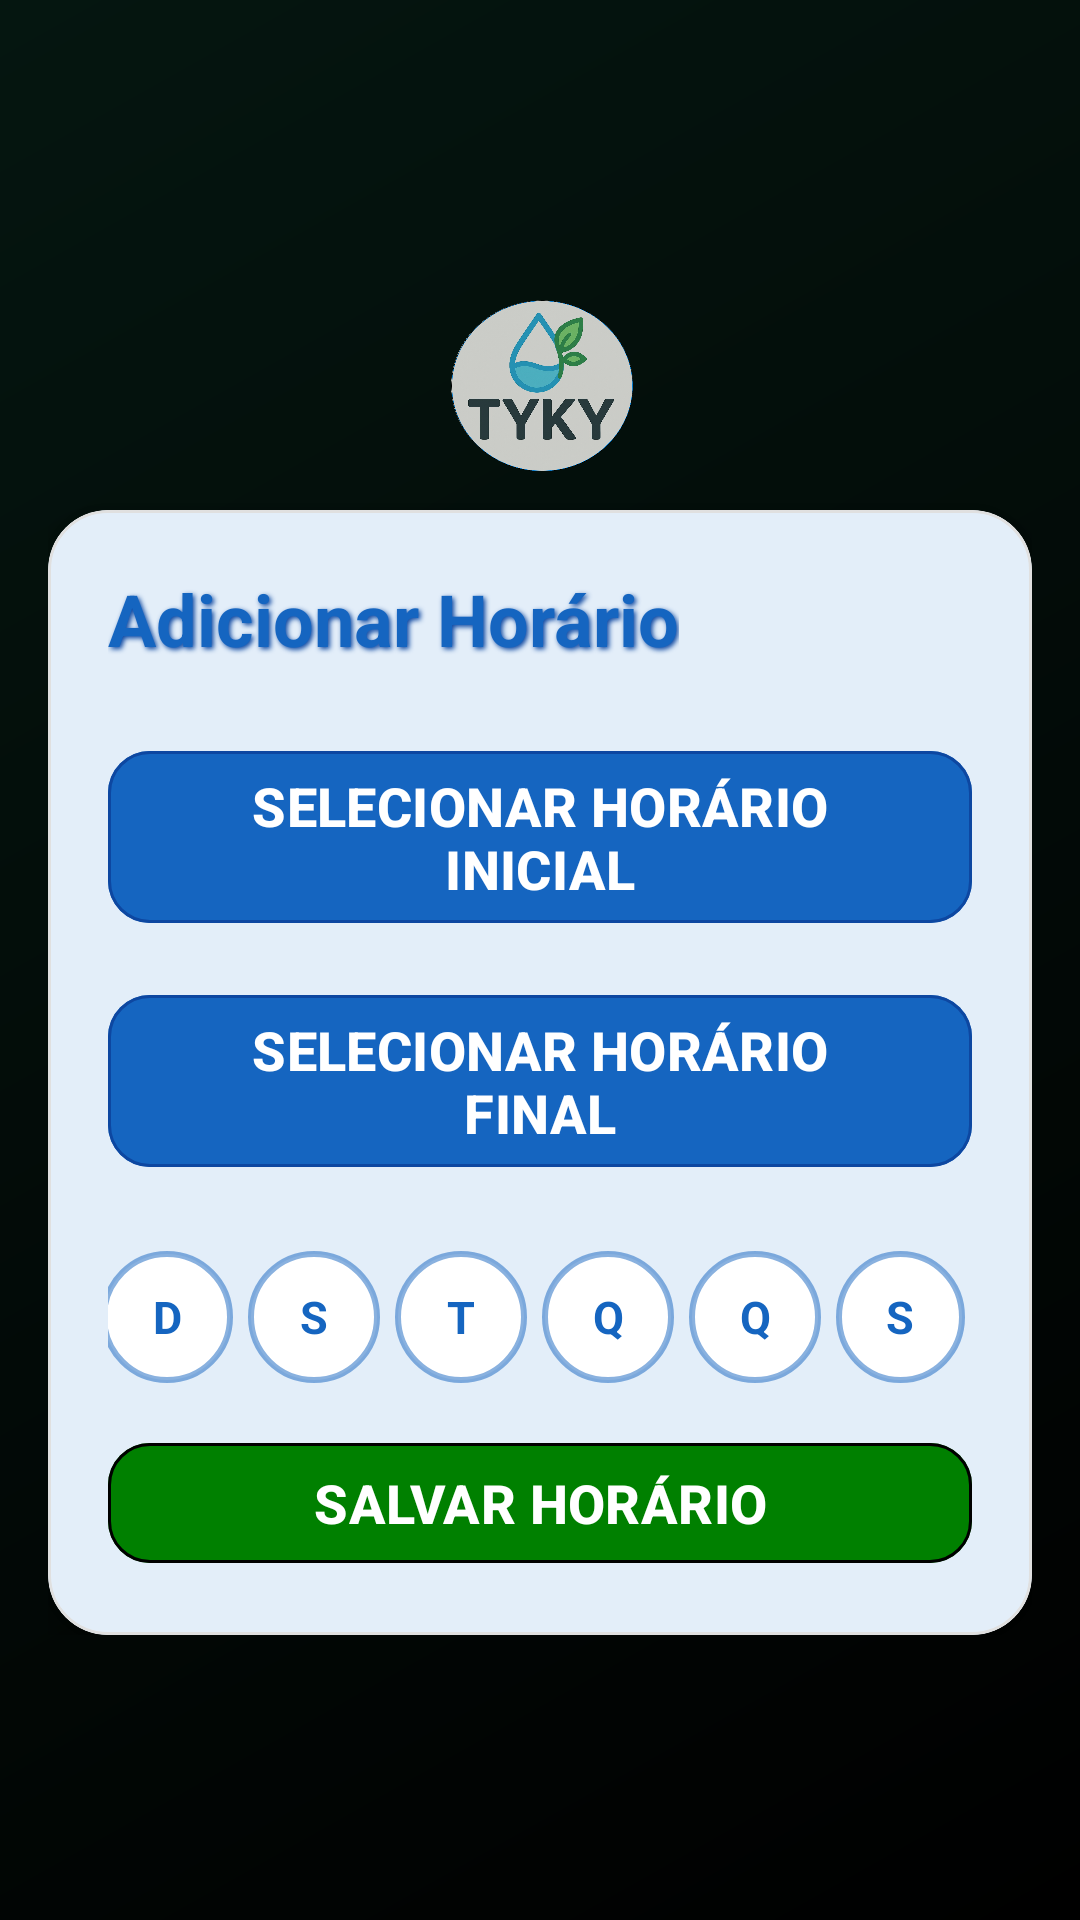

Android layout source for this screen:
<!-- AndroidManifest.xml: application theme Theme.ExtensaoTelas -->
<!-- res/layout/activity_adicionar_horario.xml -->
<?xml version="1.0" encoding="utf-8"?>
<LinearLayout
    xmlns:android="http://schemas.android.com/apk/res/android"
    xmlns:app="http://schemas.android.com/apk/res-auto"
    android:layout_width="match_parent"
    android:layout_height="match_parent"
    android:background="@drawable/gradient_background"
    android:orientation="vertical"
    android:gravity="center"
    android:padding="16dp">

    <LinearLayout
        android:layout_width="match_parent"
        android:layout_height="wrap_content"
        android:orientation="vertical"
        android:gravity="center_horizontal">

        <ImageView
            android:id="@+id/logoBackground2"
            android:layout_width="match_parent"
            android:layout_height="65dp"
            android:alpha="0.8"
            android:scaleType="centerInside"
            android:src="@drawable/logo" />

        <com.google.android.material.card.MaterialCardView
            android:layout_width="match_parent"
            android:layout_height="wrap_content"
            app:cardCornerRadius="20dp"
            app:cardElevation="8dp"
            android:layout_marginTop="10dp"
            app:cardBackgroundColor="#FFFFFF"
            app:strokeColor="#E0E0E0">

            <LinearLayout
                android:layout_width="match_parent"
                android:layout_height="wrap_content"
                android:orientation="vertical"
                android:padding="20dp">

                <TextView
                    android:id="@+id/textViewTituloAdicionar"
                    android:layout_width="wrap_content"
                    android:layout_height="wrap_content"
                    android:layout_marginBottom="24dp"
                    android:gravity="center"
                    android:textStyle="bold"
                    android:textColor="#1565C0"
                    android:shadowColor="#0D47A1"
                    android:shadowDx="2"
                    android:shadowDy="2"
                    android:shadowRadius="4"
                    android:text="Adicionar Horário"
                    android:textSize="24sp" />

                <com.google.android.material.button.MaterialButton
                    android:id="@+id/btnHorarioInicial"
                    style="@style/AppButtonPrimary"
                    android:layout_width="match_parent"
                    android:layout_height="wrap_content"
                    android:layout_marginBottom="16dp"
                    android:text="Selecionar Horário Inicial" />

                <com.google.android.material.button.MaterialButton
                    android:id="@+id/btnHorarioFinal"
                    style="@style/AppButtonPrimary"
                    android:layout_width="match_parent"
                    android:layout_height="wrap_content"
                    android:layout_marginBottom="24dp"
                    android:text="Selecionar Horário Final" />

                <LinearLayout
                    android:layout_width="match_parent"
                    android:layout_height="wrap_content"
                    android:layout_marginBottom="16dp"
                    android:gravity="center_horizontal"
                    android:orientation="horizontal">

                    <CheckBox
                        android:id="@+id/cbDom"
                        style="@style/Days"
                        android:layout_width="wrap_content"
                        android:layout_height="wrap_content"
                        android:text="D" />

                    <CheckBox
                        android:id="@+id/cbSeg"
                        style="@style/Days"
                        android:layout_width="wrap_content"
                        android:layout_height="wrap_content"
                        android:layout_marginStart="5dp"
                        android:text="S" />

                    <CheckBox
                        android:id="@+id/cbTer"
                        style="@style/Days"
                        android:layout_width="wrap_content"
                        android:layout_height="wrap_content"
                        android:layout_marginStart="5dp"
                        android:text="T" />

                    <CheckBox
                        android:id="@+id/cbQua"
                        style="@style/Days"
                        android:layout_width="wrap_content"
                        android:layout_height="wrap_content"
                        android:layout_marginStart="5dp"
                        android:text="Q" />

                    <CheckBox
                        android:id="@+id/cbQui"
                        style="@style/Days"
                        android:layout_width="wrap_content"
                        android:layout_height="wrap_content"
                        android:layout_marginStart="5dp"
                        android:text="Q" />

                    <CheckBox
                        android:id="@+id/cbSex"
                        style="@style/Days"
                        android:layout_width="wrap_content"
                        android:layout_height="wrap_content"
                        android:layout_marginStart="5dp"
                        android:text="S" />

                    <CheckBox
                        android:id="@+id/cbSab"
                        style="@style/Days"
                        android:layout_width="wrap_content"
                        android:layout_height="wrap_content"
                        android:layout_marginStart="5dp"
                        android:text="S" />
                </LinearLayout>

                <com.google.android.material.button.MaterialButton
                    android:id="@+id/btnSalvarHorario"
                    style="@style/AppButtonLigar"
                    android:layout_width="match_parent"
                    android:layout_height="wrap_content"
                    android:text="Salvar Horário" />

            </LinearLayout>
        </com.google.android.material.card.MaterialCardView>

    </LinearLayout>

</LinearLayout>
<!-- resources referenced by this layout -->
<resources>
  <!-- drawable gradient_background (drawable) -->
  <?xml version="1.0" encoding="utf-8"?>
  <shape xmlns:android="http://schemas.android.com/apk/res/android">
  	<gradient
  		android:type="linear"
  		android:angle="135"
  		android:startColor="@color/black"
  		android:endColor="#051610" />
  </shape>
  <!-- drawable logo: png bitmap (drawable, 977067 bytes) -->
  <style name="AppButtonLigar" parent="Widget.Material3.Button">
  		<item name="android:textAllCaps">true</item>
  		<item name="android:textStyle">bold</item>
  		<item name="android:textColor">#FFFFFF</item>
  		<item name="android:textSize">18sp</item>
  		<item name="android:text">Ligar</item>
  		<item name="backgroundTint">#008000</item>
  		<item name="cornerRadius">14dp</item>
  		<item name="strokeColor">#000000</item>
  		<item name="strokeWidth">1dp</item>
  		<item name="rippleColor">#40FFFFFF</item>
  		<item name="iconTint">#FFFFFF</item>
  	</style>
  <style name="AppButtonPrimary" parent="Widget.Material3.Button">
  		<item name="android:textAllCaps">true</item>
  		<item name="android:textStyle">bold</item>
  		<item name="android:textColor">#FFFFFF</item>
  		<item name="android:textSize">18sp</item>
  		<item name="backgroundTint">#1565C0</item>
  		<item name="cornerRadius">14dp</item>
  		<item name="strokeColor">#0D47A1</item>
  		<item name="strokeWidth">1dp</item>
  		<item name="rippleColor">#40FFFFFF</item>
  		<item name="iconTint">#FFFFFF</item>
  	</style>
  <style name="Days">
  		<item name="android:textAllCaps">true</item>
  		<item name="android:textStyle">bold</item>
  		<item name="android:textColor">@color/day_selector_text</item>
  		<item name="android:textSize">15sp</item>
  		<item name="android:gravity">center</item>
  		<item name="android:button">@null</item>
  		<item name="android:background">@drawable/bg_day_selector</item>
  		<item name="android:minWidth">44dp</item>
  		<item name="android:minHeight">44dp</item>
  		<item name="android:paddingStart">0dp</item>
  		<item name="android:paddingEnd">0dp</item>
  		<item name="android:paddingTop">0dp</item>
  		<item name="android:paddingBottom">0dp</item>
  	</style>
  <style name="Theme.ExtensaoTelas" parent="Base.Theme.ExtensaoTelas" />
  <color name="black">#FF000000</color>
  <!-- drawable bg_day_selector (drawable) -->
  <?xml version="1.0" encoding="utf-8"?>
  <selector xmlns:android="http://schemas.android.com/apk/res/android">
  
      
      <item android:state_checked="true">
          <shape android:shape="oval">
              <solid android:color="#1565C0" />
              <stroke
                  android:width="2dp"
                  android:color="#1565C0" />
              <size
                  android:width="44dp"
                  android:height="44dp" />
          </shape>
      </item>
  
      
      <item>
          <shape android:shape="oval">
              <solid android:color="#FFFFFF" />
              <stroke
                  android:width="2dp"
                  android:color="#801565C0" />
              <size
                  android:width="44dp"
                  android:height="44dp" />
          </shape>
      </item>
  
  </selector>
  <style name="Base.Theme.ExtensaoTelas" parent="Theme.Material3.DayNight.NoActionBar">
          
          <item name="colorPrimary">#1976D2</item>
          <item name="colorPrimaryVariant">#1565C0</item>
          <item name="colorOnPrimary">#FFFFFF</item>
          <item name="colorSecondary">#388E3C</item>
          <item name="colorSecondaryVariant">#2E7D32</item>
          <item name="colorOnSecondary">#FFFFFF</item>
          <item name="android:colorBackground">#F5F5F5</item>
          <item name="colorSurface">#FFFFFF</item>
          <item name="colorOnSurface">#000000</item>
          <item name="android:statusBarColor">#F5F5F5</item>
          <item name="android:navigationBarColor">#F5F5F5</item>
      </style>
</resources>
